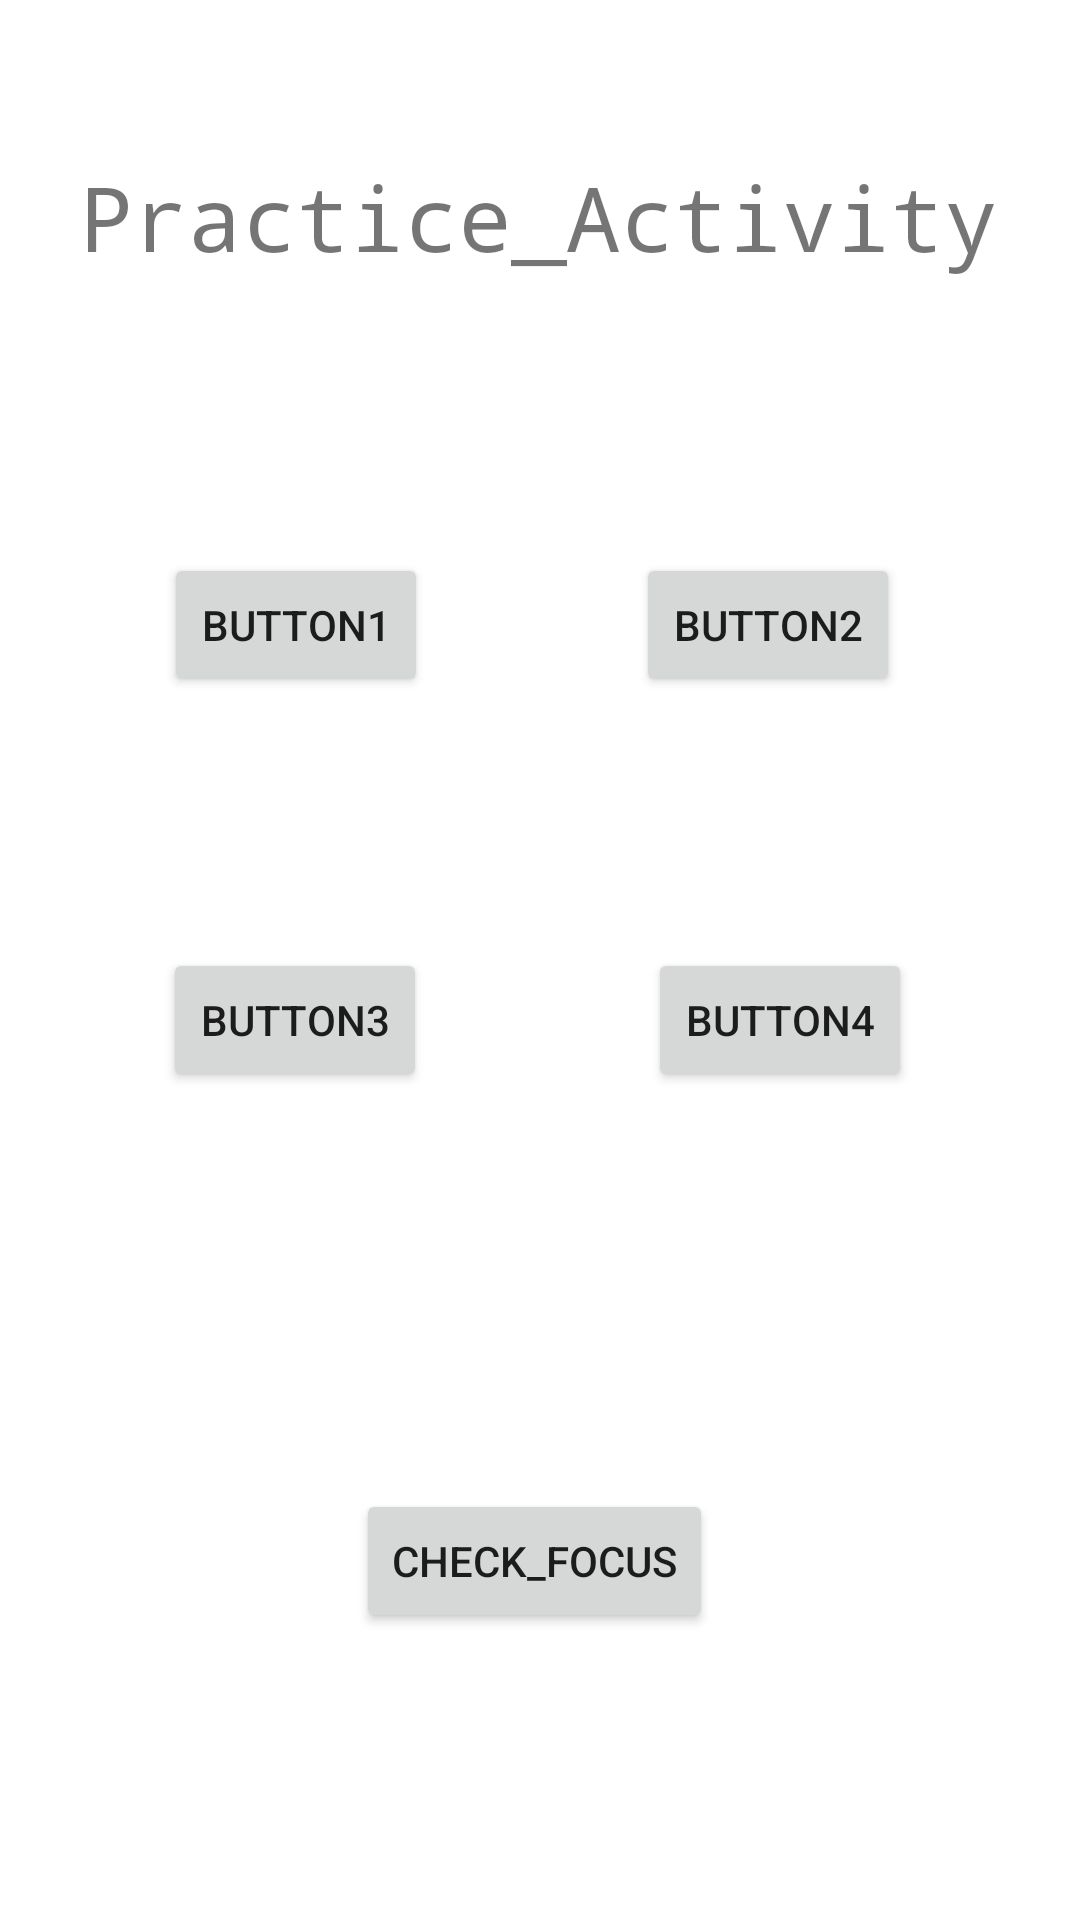

Write the Android layout XML for this screen, with the resource values it uses.
<!-- AndroidManifest.xml: application theme Theme.LifeLines -->
<!-- res/layout/activity_practice.xml -->
<?xml version="1.0" encoding="utf-8"?>
<androidx.constraintlayout.widget.ConstraintLayout xmlns:android="http://schemas.android.com/apk/res/android"
    xmlns:app="http://schemas.android.com/apk/res-auto"
    xmlns:tools="http://schemas.android.com/tools"
    android:layout_width="match_parent"
    android:layout_height="match_parent"
    tools:context=".practice">

    <TextView
        android:id="@+id/textView"
        android:layout_width="wrap_content"
        android:layout_height="wrap_content"
        android:layout_marginTop="52dp"
        android:fontFamily="monospace"
        android:text="Practice_Activity"
        android:textSize="30sp"
        app:layout_constraintEnd_toEndOf="parent"
        app:layout_constraintHorizontal_bias="0.495"
        app:layout_constraintStart_toStartOf="parent"
        app:layout_constraintTop_toTopOf="parent" />

    <Button
        android:id="@+id/button1"
        android:layout_width="wrap_content"
        android:layout_height="wrap_content"
        android:layout_marginTop="92dp"
        android:text="Button1"
        app:layout_constraintBottom_toBottomOf="parent"
        app:layout_constraintEnd_toEndOf="parent"
        app:layout_constraintHorizontal_bias="0.201"
        app:layout_constraintStart_toStartOf="parent"
        app:layout_constraintTop_toBottomOf="@+id/textView"
        app:layout_constraintVertical_bias="0.0" />

    <Button
        android:id="@+id/button2"
        android:layout_width="wrap_content"
        android:layout_height="wrap_content"
        android:layout_marginEnd="60dp"
        android:layout_marginRight="60dp"
        android:text="Button2"
        app:layout_constraintBaseline_toBaselineOf="@+id/button1"
        app:layout_constraintEnd_toEndOf="parent"
        app:layout_constraintHorizontal_bias="1.0"
        app:layout_constraintStart_toEndOf="@+id/button1" />

    <Button
        android:id="@+id/button3"
        android:layout_width="wrap_content"
        android:layout_height="wrap_content"
        android:layout_marginTop="68dp"
        android:text="Button3"
        app:layout_constraintBottom_toBottomOf="parent"
        app:layout_constraintEnd_toEndOf="parent"
        app:layout_constraintHorizontal_bias="0.2"
        app:layout_constraintStart_toStartOf="parent"
        app:layout_constraintTop_toBottomOf="@+id/button1"
        app:layout_constraintVertical_bias="0.054" />

    <Button
        android:id="@+id/button4"
        android:layout_width="wrap_content"
        android:layout_height="wrap_content"
        android:layout_marginStart="97dp"
        android:layout_marginLeft="97dp"
        android:layout_marginEnd="64dp"
        android:layout_marginRight="64dp"
        android:text="Button4"
        app:layout_constraintBaseline_toBaselineOf="@+id/button3"
        app:layout_constraintEnd_toEndOf="parent"
        app:layout_constraintHorizontal_bias="0.75"
        app:layout_constraintStart_toEndOf="@+id/button3" />

    <Button
        android:id="@+id/focus"
        android:layout_width="wrap_content"
        android:layout_height="wrap_content"
        android:layout_marginTop="404dp"
        android:text="Check_Focus"
        app:layout_constraintBottom_toBottomOf="parent"
        app:layout_constraintEnd_toEndOf="parent"
        app:layout_constraintHorizontal_bias="0.493"
        app:layout_constraintStart_toStartOf="parent"
        app:layout_constraintTop_toBottomOf="@+id/textView"
        app:layout_constraintVertical_bias="0.0" />
</androidx.constraintlayout.widget.ConstraintLayout>
<!-- resources referenced by this layout -->
<resources>
  <style name="Theme.LifeLines" parent="Theme.MaterialComponents.DayNight.DarkActionBar">
          
          <item name="colorPrimary">@color/purple_500</item>
          <item name="colorPrimaryVariant">@color/purple_700</item>
          <item name="colorOnPrimary">@color/white</item>
          
          <item name="colorSecondary">@color/teal_200</item>
          <item name="colorSecondaryVariant">@color/teal_700</item>
          <item name="colorOnSecondary">@color/black</item>
          
          <item name="android:statusBarColor" tools:targetApi="l">?attr/colorPrimaryVariant</item>
          
      </style>
  <color name="purple_500">#FF6200EE</color>
  <color name="purple_700">#FF3700B3</color>
  <color name="white">#FFFFFFFF</color>
  <color name="teal_200">#FF03DAC5</color>
  <color name="teal_700">#FF018786</color>
  <color name="black">#FF000000</color>
</resources>
